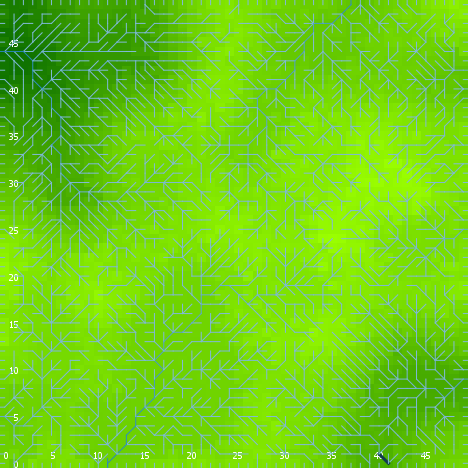

Values plotted in this chart, from the file beside it:
export-world data (NetLogo 6.0.4)
land_05_withInitialEcologicalCommunity.n…
05/27/2020 14:18:57:564 +0100
RANDOM STATE
0 0 -1727483681 147 0.21554669185096387 …
GLOBALS
min-pxcor, max-pxcor, min-pycor, max-pycor, perspective, subject, nextIndex, directed-links, ticks, display-mode, ecol_brushfrequencyinflection, ecol_brushfrequencyrate, ecol_grassfrequencyinflection, ecol_grassfrequencyrate, ecol_woodfrequencyinflection, ecol_woodfrequencyrate, elevationdistribution, elev_algorithm-style, elev_featureanglerange, elev_inversioniterations, elev_noise, elev_numdepressions, elev_numprotuberances, elev_numranges
0, 49, 0, 49, 0, nobody, 2600, "UNDIRECTED", -1, "terrain", 10.76, 0.06756, 2.692, 0.0608, 27.15, 0.0633, [8.25496058414738 10.884082078189843 10.…, "C#", 7.924, 1.436, 4.588, 9, 3, 69
TURTLES
who, color, heading, xcor, ycor, shape, label, label-color, breed, hidden?, size, pen-size, pen-mode, numpoints
0, 5, 202, 41, 42, "default", "", 9.9, {breed flowholders}, true, 1, 1, "up", 
1, 105, 66, 5, 46, "default", "", 9.9, {breed flowholders}, true, 1, 1, "up", 
2, 135, 93, 9, 3, "default", "", 9.9, {breed flowholders}, true, 1, 1, "up", 
3, 35, 191, 11, 12, "default", "", 9.9, {breed flowholders}, true, 1, 1, "up", 
4, 115, 91, 22, 46, "default", "", 9.9, {breed flowholders}, true, 1, 1, "up", 
5, 35, 65, 28, 5, "default", "", 9.9, {breed flowholders}, true, 1, 1, "up", 
6, 105, 295, 26, 36, "default", "", 9.9, {breed flowholders}, true, 1, 1, "up", 
7, 65, 227, 3, 37, "default", "", 9.9, {breed flowholders}, true, 1, 1, "up", 
8, 15, 58, 2, 37, "default", "", 9.9, {breed flowholders}, true, 1, 1, "up", 
9, 125, 312, 24, 26, "default", "", 9.9, {breed flowholders}, true, 1, 1, "up", 
10, 115, 158, 11, 13, "default", "", 9.9, {breed flowholders}, true, 1, 1, "up", 
11, 35, 148, 27, 25, "default", "", 9.9, {breed flowholders}, true, 1, 1, "up", 
12, 25, 358, 38, 36, "default", "", 9.9, {breed flowholders}, true, 1, 1, "up", 
13, 15, 134, 20, 17, "default", "", 9.9, {breed flowholders}, true, 1, 1, "up", 
14, 35, 58, 46, 1, "default", "", 9.9, {breed flowholders}, true, 1, 1, "up", 
15, 55, 46, 18, 43, "default", "", 9.9, {breed flowholders}, true, 1, 1, "up", 
16, 97, 0, 16, 49, "line half", "", 9.9, {breed flowholders}, false, 1, 1, "up", 
17, 35, 320, 46, 35, "default", "", 9.9, {breed flowholders}, true, 1, 1, "up", 
18, 35, 109, 25, 45, "default", "", 9.9, {breed flowholders}, true, 1, 1, "up", 
19, 35, 351, 32, 32, "default", "", 9.9, {breed flowholders}, true, 1, 1, "up", 
20, 115, 328, 11, 10, "default", "", 9.9, {breed flowholders}, true, 1, 1, "up", 
21, 65, 272, 40, 7, "default", "", 9.9, {breed flowholders}, true, 1, 1, "up", 
22, 45, 196, 38, 41, "default", "", 9.9, {breed flowholders}, true, 1, 1, "up", 
23, 65, 109, 30, 2, "default", "", 9.9, {breed flowholders}, true, 1, 1, "up", 
24, 97, 180, 15, 0, "line half", "", 9.9, {breed flowholders}, false, 1, 1, "up", 
25, 65, 84, 44, 24, "default", "", 9.9, {breed flowholders}, true, 1, 1, "up", 
26, 15, 283, 3, 8, "default", "", 9.9, {breed flowholders}, true, 1, 1, "up", 
27, 55, 140, 8, 38, "default", "", 9.9, {breed flowholders}, true, 1, 1, "up", 
28, 115, 314, 8, 18, "default", "", 9.9, {breed flowholders}, true, 1, 1, "up", 
29, 25, 10, 37, 41, "default", "", 9.9, {breed flowholders}, true, 1, 1, "up", 
30, 135, 126, 41, 25, "default", "", 9.9, {breed flowholders}, true, 1, 1, "up", 
31, 55, 267, 14, 8, "default", "", 9.9, {breed flowholders}, true, 1, 1, "up", 
32, 35, 138, 15, 22, "default", "", 9.9, {breed flowholders}, true, 1, 1, "up", 
33, 15, 277, 26, 48, "default", "", 9.9, {breed flowholders}, true, 1, 1, "up", 
34, 97, 90, 49, 47, "line half", "", 9.9, {breed flowholders}, false, 1, 1, "up", 
35, 95, 182, 26, 2, "default", "", 9.9, {breed flowholders}, true, 1, 1, "up", 
36, 45, 173, 5, 13, "default", "", 9.9, {breed flowholders}, true, 1, 1, "up", 
37, 125, 18, 5, 44, "default", "", 9.9, {breed flowholders}, true, 1, 1, "up", 
38, 25, 60, 42, 22, "default", "", 9.9, {breed flowholders}, true, 1, 1, "up", 
39, 105, 247, 35, 5, "default", "", 9.9, {breed flowholders}, true, 1, 1, "up", 
40, 125, 253, 47, 32, "default", "", 9.9, {breed flowholders}, true, 1, 1, "up", 
41, 25, 172, 7, 28, "default", "", 9.9, {breed flowholders}, true, 1, 1, "up", 
42, 97, 90, 49, 13, "line half", "", 9.9, {breed flowholders}, false, 1, 1, "up", 
43, 115, 22, 41, 4, "default", "", 9.9, {breed flowholders}, true, 1, 1, "up", 
44, 45, 147, 14, 41, "default", "", 9.9, {breed flowholders}, true, 1, 1, "up", 
45, 5, 279, 19, 3, "default", "", 9.9, {breed flowholders}, true, 1, 1, "up", 
46, 97, 180, 4, 0, "line half", "", 9.9, {breed flowholders}, false, 1, 1, "up", 
47, 5, 343, 5, 27, "default", "", 9.9, {breed flowholders}, true, 1, 1, "up", 
48, 25, 251, 8, 24, "default", "", 9.9, {breed flowholders}, true, 1, 1, "up", 
49, 95, 48, 22, 29, "default", "", 9.9, {breed flowholders}, true, 1, 1, "up", 
50, 75, 256, 41, 24, "default", "", 9.9, {breed flowholders}, true, 1, 1, "up", 
... 8,932 more rows
